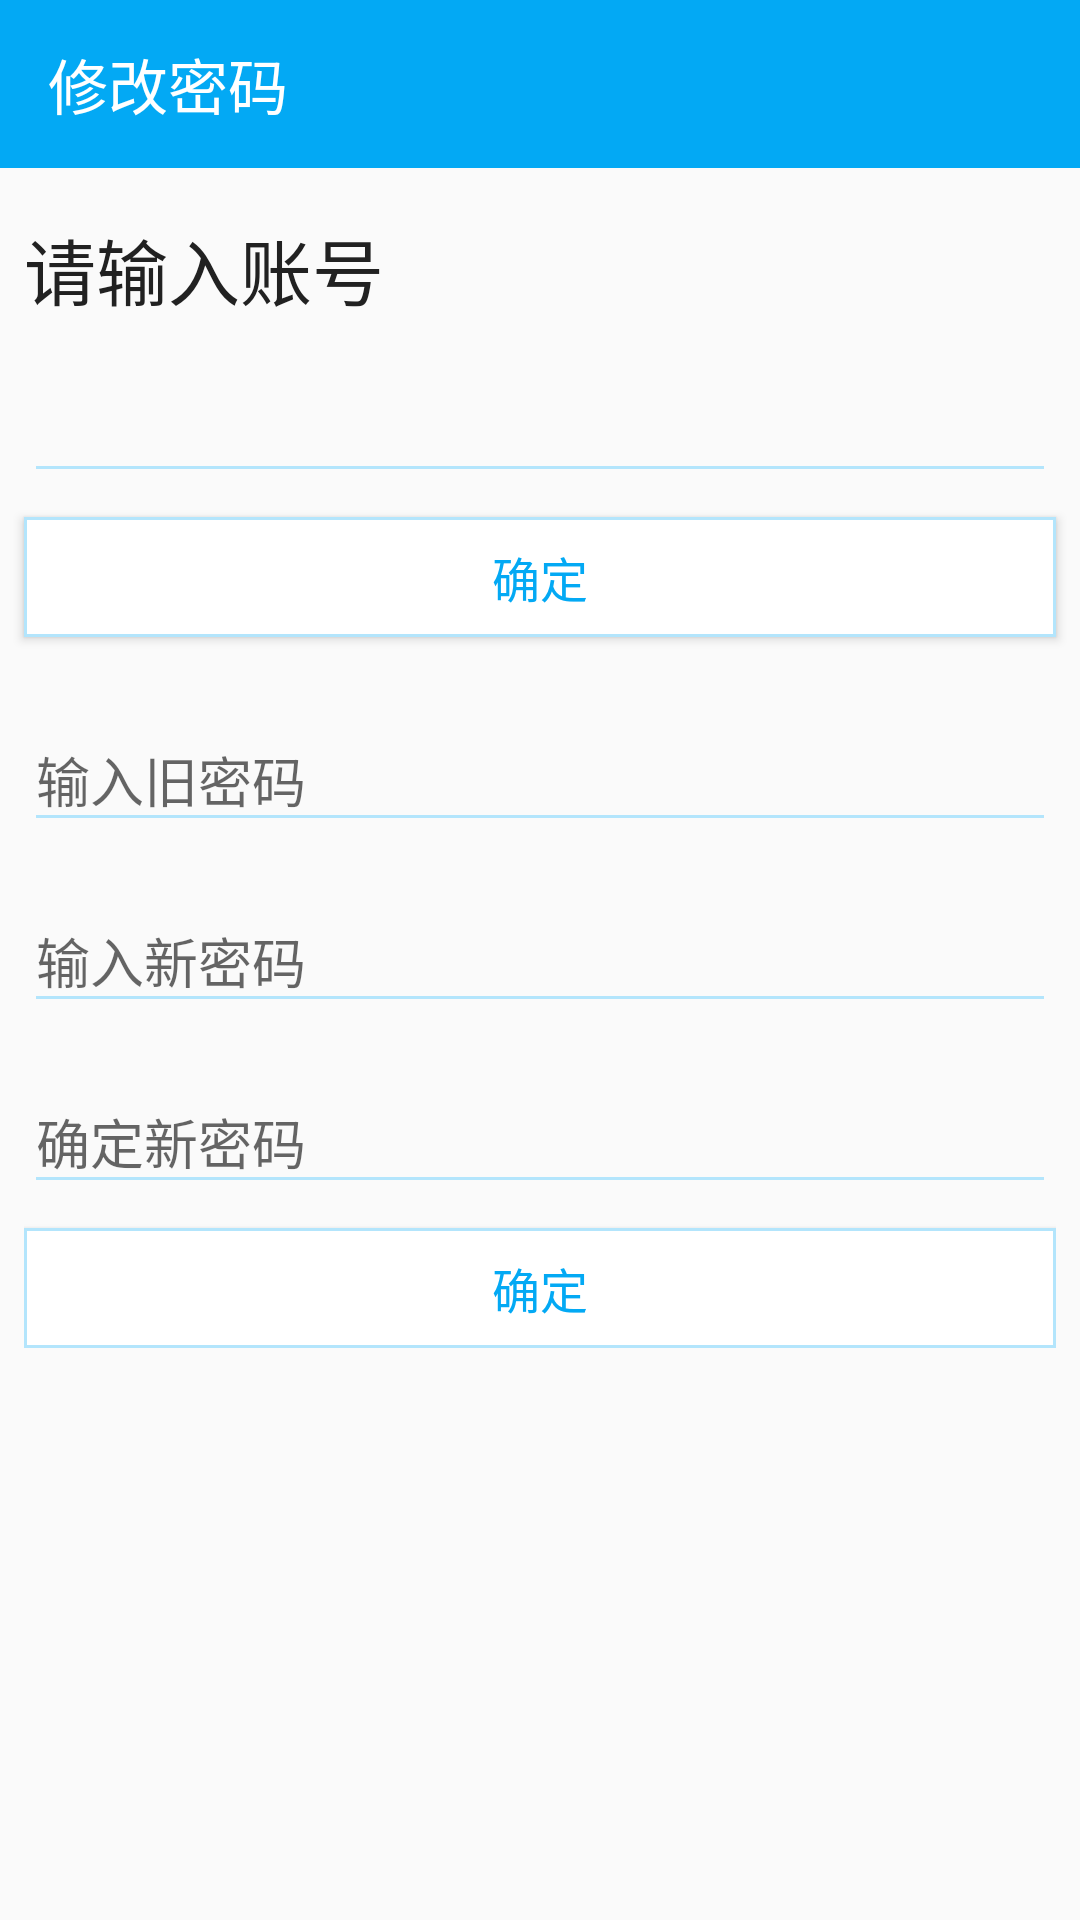

This screen was rendered from an Android layout file. Write that file and the resources it references.
<!-- AndroidManifest.xml: application theme AppTheme -->
<!-- res/layout/activity_update_password.xml -->
<?xml version="1.0" encoding="utf-8"?>
<LinearLayout xmlns:android="http://schemas.android.com/apk/res/android"
    xmlns:app="http://schemas.android.com/apk/res-auto"
    xmlns:tools="http://schemas.android.com/tools"
    android:layout_width="match_parent"
    android:layout_height="match_parent"
    android:animateLayoutChanges="true"
    android:orientation="vertical"
    tools:context=".UpdatePasswordActivity">

    <android.support.design.widget.AppBarLayout
        android:layout_width="match_parent"
        android:layout_height="wrap_content">

        <android.support.v7.widget.Toolbar
            android:id="@+id/update_password_toolbar"
            android:layout_width="match_parent"
            android:layout_height="?attr/actionBarSize"
            android:background="@color/colorPrimary"
            android:theme="@style/ThemeOverlay.AppCompat.Dark.ActionBar"
            app:popupTheme="@style/ThemeOverlay.AppCompat.Light"
            app:title="@string/nav_update" />

    </android.support.design.widget.AppBarLayout>

    <TextView
        android:layout_width="match_parent"
        android:layout_height="wrap_content"
        android:layout_marginStart="8dp"
        android:layout_marginTop="16dp"
        android:layout_marginEnd="8dp"
        android:text="@string/affirm_account"
        android:textColor="@color/PrimaryText"
        android:textSize="24sp" />

    <EditText
        android:id="@+id/edt_accout"
        android:layout_width="match_parent"
        android:layout_height="wrap_content"
        android:layout_marginStart="8dp"
        android:layout_marginTop="16dp"
        android:layout_marginEnd="8dp"
        android:textCursorDrawable="@drawable/bg_edittext"
        android:theme="@style/MyEditText" />

    <Button
        android:id="@+id/btn_affirm_account"
        android:layout_width="match_parent"
        android:layout_height="40dp"
        android:layout_marginStart="8dp"
        android:layout_marginTop="8dp"
        android:layout_marginEnd="8dp"
        android:background="@drawable/btn_login"
        android:text="@string/determined"
        android:textColor="@color/colorPrimary"
        android:textSize="16sp" />

    <LinearLayout
        android:id="@+id/update_password_layout"
        android:layout_width="match_parent"
        android:layout_height="wrap_content"
        android:layout_marginStart="8dp"
        android:layout_marginTop="16dp"
        android:layout_marginEnd="8dp"

        android:orientation="vertical">

        <android.support.design.widget.TextInputLayout
            android:layout_width="match_parent"
            android:layout_height="wrap_content">

            <EditText
                android:id="@+id/edt_old_password"
                android:layout_width="match_parent"
                android:layout_height="wrap_content"
                android:layout_marginTop="8dp"
                android:hint="@string/old_password"
                android:inputType="textPassword"
                android:textCursorDrawable="@drawable/bg_edittext"
                android:theme="@style/MyEditText" />

        </android.support.design.widget.TextInputLayout>

        <android.support.design.widget.TextInputLayout
            android:layout_width="match_parent"
            android:layout_height="wrap_content"
            android:layout_marginTop="8dp">

            <EditText
                android:id="@+id/edt_new_password"
                android:layout_width="match_parent"
                android:layout_height="wrap_content"

                android:hint="@string/new_password"
                android:inputType="textPassword"
                android:textCursorDrawable="@drawable/bg_edittext"
                android:theme="@style/MyEditText" />

        </android.support.design.widget.TextInputLayout>

        <android.support.design.widget.TextInputLayout
            android:layout_width="match_parent"
            android:layout_height="wrap_content"
            android:layout_marginTop="8dp">

            <EditText
                android:id="@+id/edt_repeat_password"
                android:layout_width="match_parent"
                android:layout_height="wrap_content"

                android:hint="@string/repeat_password"
                android:inputType="textPassword"
                android:textCursorDrawable="@drawable/bg_edittext"
                android:theme="@style/MyEditText" />

        </android.support.design.widget.TextInputLayout>

        <Button
            android:id="@+id/btn_determined"
            android:layout_width="match_parent"
            android:layout_height="40dp"
            android:layout_marginTop="8dp"
            android:background="@drawable/btn_login"
            android:text="@string/determined"
            android:textColor="@color/colorPrimary"
            android:textSize="16sp" />
    </LinearLayout>

</LinearLayout>
<!-- resources referenced by this layout -->
<resources>
  <color name="PrimaryText">#212121</color>
  <color name="colorPrimary">#03A9F4</color>
  <!-- drawable bg_edittext (drawable) -->
  <?xml version="1.0" encoding="utf-8"?>
  <shape xmlns:android="http://schemas.android.com/apk/res/android"
      android:shape="rectangle">
  
      <size android:width="1dp" />
  
      <solid android:color="@color/colorPrimaryDark" />
  
  </shape>
  <!-- drawable btn_login (drawable) -->
  <?xml version="1.0" encoding="utf-8"?>
  <shape xmlns:android="http://schemas.android.com/apk/res/android"
      android:shape="rectangle">
      <solid android:color="#ffffff" />
      <stroke
          android:width="1dp"
          android:color="@color/colorPrimaryLight" />
  
  
  </shape>
  <string name="affirm_account">请输入账号</string>
  <string name="determined">确定</string>
  <string name="nav_update">修改密码</string>
  <string name="new_password">输入新密码</string>
  <string name="old_password">输入旧密码</string>
  <string name="repeat_password">确定新密码</string>
  <style name="MyEditText" parent="Theme.AppCompat.Light">
          <item name="colorControlNormal">@color/colorPrimaryLight</item>
          <item name="colorControlActivated">@color/colorPrimary</item>
      </style>
  <style name="AppTheme" parent="Theme.AppCompat.Light.NoActionBar">
          
          <item name="colorPrimary">@color/colorPrimary</item>
          <item name="colorPrimaryDark">@color/colorPrimaryDark</item>
          <item name="colorAccent">@color/colorAccent</item>
  
      </style>
  <color name="colorPrimaryDark">#0288D1</color>
  <color name="colorPrimaryLight">#B3E5FC</color>
  <color name="colorAccent">#E040FB</color>
</resources>
